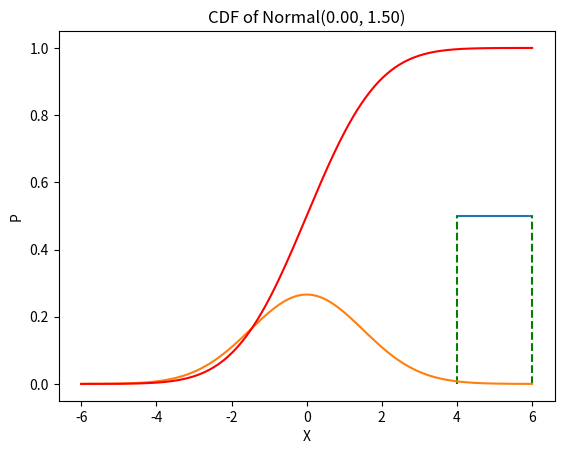

This chart was generated by the following Python code:
# -*- coding: utf-8 -*-
""" [redacted]

Automatically generated by Colaboratory.

Original file is located at
    https://colab.research.google.com/<link-removed>
"""

import matplotlib.pyplot as plt
import math

def generator_data(a, b, size):
  n = (b - a) / (size - 1)
  result = []
  s = a
  while s < b:
    result.append(s)
    s += n;
  if len(result) < size:
    result.append(b)
  return result

# X = generator_data(4, 6, 100)
# print(X)

# UNIFORM DISTRIBUTION
def pmf_uniform_cont(a, b):
  return 1 / (b - a)

def plot_pmf_uniform_cont(a, b):
  # Plot the probability mass function of Uniform(a, b)
  X = generator_data(a, b, 100)
  if b != a:
    P = [pmf_uniform_cont(a, b) for x in X]
  
  plt.plot(X, P, '-')
  plt.plot([a, a], [0, 1 / (b - a)], 'g--')
  plt.plot([b, b], [0, 1 / (b - a)], 'g--')

  plt.title('PDF of Uniform continuous distribution(%.2f, %.2f)' % (a, b))
  plt.show()

plot_pmf_uniform_cont(4, 6)

# NORMAL DISTRIBUTION
def pmf_normal(x, mu, sigma):
  return (1 / math.sqrt(2 * math.pi * sigma * sigma)) * math.pow(math.e, ( - math.pow((x - mu), 2) / (2 * sigma * sigma)))

def cdf_normal(x, mu, sigma):
  return 0.5 * (1 + math.erf((x - mu) / (sigma * math.sqrt(2))))

def plot_pmf_normal(mu, sigma):
  # Plot the probability mass function of Normal(mu, sigma)

  X = generator_data(mu - 4 * sigma, mu + 4 * sigma, 1000)
  P_normal = [pmf_normal(x, mu, sigma) for x in X]
  
  plt.plot(X, P_normal, '-')
  plt.title('PMF of Normal(%.2f, %.2f)' %(mu, sigma))
  plt.xlabel('X')
  plt.ylabel('P')
  plt.show()

plot_pmf_normal(0, 1.5)

# EXERCISES 
# 1
def plot_cdf_normal(mu, sigma):
  # Plot the Cumulative distribution function of Normal(mu, sigma)
  X = generator_data(mu - 4 * sigma, mu + 4 * sigma, 1000)
  P_normal = [cdf_normal(x, mu, sigma) for x in X]
  
  plt.plot(X, P_normal, 'r-')
  plt.title('CDF of Normal(%.2f, %.2f)' %(mu, sigma))
  plt.xlabel('X')
  plt.ylabel('P')
  plt.show()

print("Exercises 1")
plot_cdf_normal(0, 1.5)

# 2
mu = 10
sigma = 1
result = cdf_normal(12, mu, sigma) - cdf_normal(9, mu, sigma)
print("Exercises 2")
print(result)